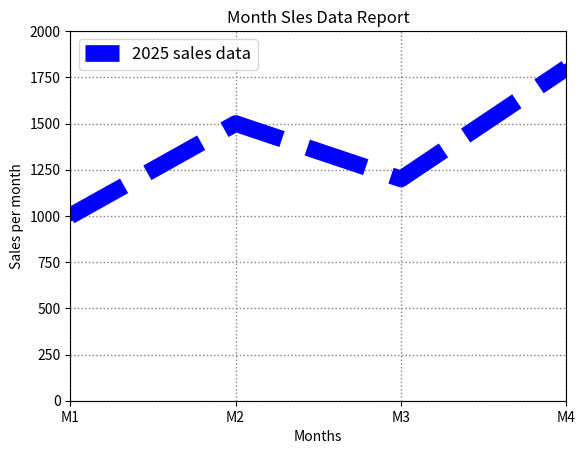

Source code (Python):
import matplotlib.pyplot as plt

months = [1,2,3,4]
sales = [1000,1500,1200,1800]

plt.plot(months, sales, color='blue', linestyle='--', linewidth= 12, marker = 'o', label='2025 sales data')
plt.xlabel('Months')
plt.ylabel('Sales per month')
plt.title('Month Sles Data Report')
plt.legend(loc='upper left', fontsize=12)
plt.grid(color= 'gray', linestyle=':', linewidth= 1)
plt.xlim(1, 4)
plt.ylim(0, 2000)
plt.xticks([1,2,3,4], ['M1', 'M2', 'M3', 'M4'])
plt.show()
